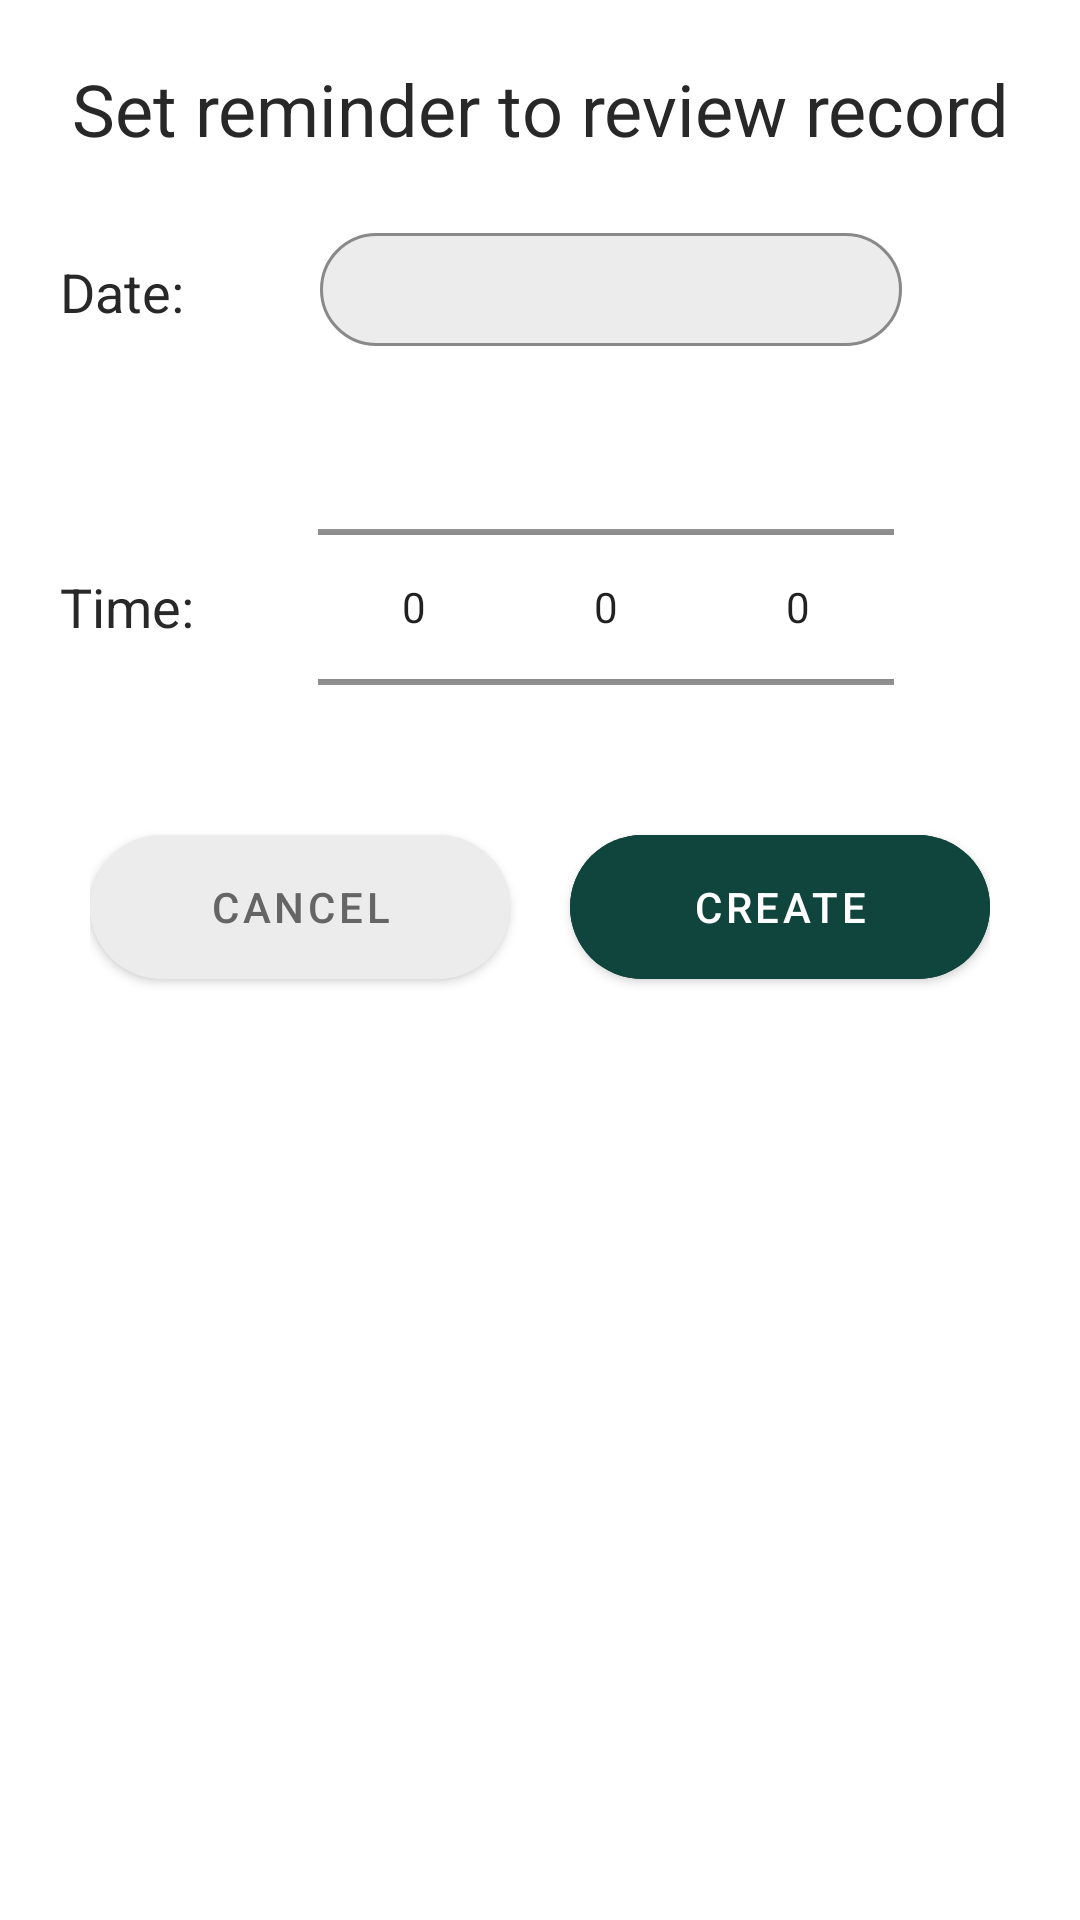

Reconstruct the res/layout file that produces this screen, plus the resources it refers to.
<!-- AndroidManifest.xml: application theme Theme.Academic -->
<!-- res/layout/activity_review_alarm.xml -->
<?xml version="1.0" encoding="utf-8"?>
<LinearLayout
    xmlns:android="http://schemas.android.com/apk/res/android"
    xmlns:app="http://schemas.android.com/apk/res-auto"
    app:layout_behavior="@string/bottom_sheet_behavior"
    android:layout_width="match_parent"
    android:layout_height="wrap_content"
    android:orientation="vertical"
    android:background="@drawable/background_round"
    android:id="@+id/add_review_audio"
    >

    <TextView
        android:layout_width="match_parent"
        android:layout_height="wrap_content"
        android:layout_marginTop="20dp"
        android:text="Set reminder to review record"
        android:textSize="24sp"
        android:textAlignment="center" />

    <LinearLayout
        android:layout_width="match_parent"
        android:layout_height="50dp"
        android:paddingStart="20dp"
        android:paddingEnd="20dp"
        android:layout_marginTop="20dp">
        <TextView
            android:layout_width="wrap_content"
            android:layout_height="wrap_content"
            android:text="Date: "
            android:textSize="18dp"
            android:layout_marginEnd="25dp"
            android:layout_gravity="center_vertical"/>

        <com.google.android.material.textfield.TextInputLayout
            style="@style/AlarmTextLayoutStyle"
            android:layout_width="226dp"
            android:layout_height="wrap_content">
        <com.google.android.material.textfield.TextInputEditText
            android:layout_width="match_parent"
            android:layout_height="wrap_content"
            android:id="@+id/startDate"
            android:layout_marginHorizontal="16dp"
            android:padding="8dp"
            android:clickable="false"
            android:cursorVisible="false"
            android:focusable="false"
            android:focusableInTouchMode="false"
            android:textAlignment="center" />
        </com.google.android.material.textfield.TextInputLayout>
    </LinearLayout>
    <LinearLayout
        android:layout_width="match_parent"
        android:layout_height="wrap_content"
        android:paddingStart="20dp"
        android:paddingEnd="20dp"
        android:layout_marginTop="20dp"
        android:gravity="center_vertical"
        >
        <TextView
            android:layout_width="wrap_content"
            android:layout_height="wrap_content"
            android:text="Time: "
            android:textSize="18dp"
            android:layout_marginEnd="25dp"
            />

        <LinearLayout
            android:layout_width="wrap_content"
            android:layout_height="wrap_content"
            android:layout_marginStart="12dp">
            <NumberPicker
                android:layout_width="wrap_content"
                android:layout_height="120dp"
                android:id="@+id/startHour"/>
            <NumberPicker
                android:layout_width="wrap_content"
                android:layout_height="120dp"
                android:id="@+id/startMin"/>
            <NumberPicker
                android:layout_width="wrap_content"
                android:layout_height="120dp"
                android:id="@+id/startSec"/>
        </LinearLayout>
    </LinearLayout>

    <LinearLayout
        android:layout_marginTop="10dp"
        android:layout_width="wrap_content"
        android:layout_height="wrap_content"
        android:layout_gravity="center"
        android:layout_marginBottom="20dp">

        <com.google.android.material.button.MaterialButton
            android:id="@+id/btnCancel"
            android:layout_width="140dp"
            android:layout_height="60dp"
            android:text="Cancel"
            android:backgroundTint="@color/gray"
            android:textColor="@color/darkGray"
            app:cornerRadius="26dp"
            app:rippleColor="@color/darkGray"/>

        <com.google.android.material.button.MaterialButton
            android:id="@+id/btnCreate"
            android:layout_width="140dp"
            android:layout_height="60dp"
            android:text="Create"
            android:layout_marginStart="20dp"
            android:backgroundTint="@color/midnightGreen"
            android:textColor="@color/white"
            app:cornerRadius="26dp"
            app:rippleColor="@color/darkGray"/>
    </LinearLayout>
</LinearLayout>
<!-- resources referenced by this layout -->
<resources>
  <color name="darkGray">#656565</color>
  <color name="gray">#ECECEC</color>
  <color name="midnightGreen">#0F453D</color>
  <color name="white">#FFFFFFFF</color>
  <!-- drawable background_round (drawable) -->
  <?xml version="1.0" encoding="utf-8"?>
  <shape xmlns:android="http://schemas.android.com/apk/res/android">
      <solid android:color="@color/white"/>
      <corners android:topRightRadius="30dp" android:topLeftRadius="30dp">
      </corners>
  </shape>
  <style name="AlarmTextLayoutStyle" parent="Widget.MaterialComponents.TextInputLayout.OutlinedBox">
          <item name="boxBackgroundColor">@color/gray</item>
          <item name="boxStrokeColor">@color/strokeColor</item>
  
          <item name="boxCornerRadiusBottomStart">26dp</item>
          <item name="boxCornerRadiusBottomEnd">26dp</item>
          <item name="boxCornerRadiusTopStart">26dp</item>
          <item name="boxCornerRadiusTopEnd">26dp</item>
      </style>
  <style name="Theme.Academic" parent="Base.Theme.Academic" />
  <color name="strokeColor">#1E88E5</color>
  <style name="Base.Theme.Academic" parent="Theme.MaterialComponents.Light.NoActionBar">
          
          <item name="colorPrimary">@color/midnightGreen</item>
          <item name="colorPrimaryDark">@color/midnightGreen</item>
          <item name="rippleColor">@color/disabledDarkGray</item>
          <item name="android:textColor">@color/textColor</item>
          <item name="colorAccent">@color/midnightGreen</item>
  
          <item name="android:windowBackground">@color/white</item>
          <item name="android:colorBackground">@color/white</item>
      </style>
  <color name="disabledDarkGray">#8F8F8F</color>
  <color name="textColor">#282828</color>
</resources>
